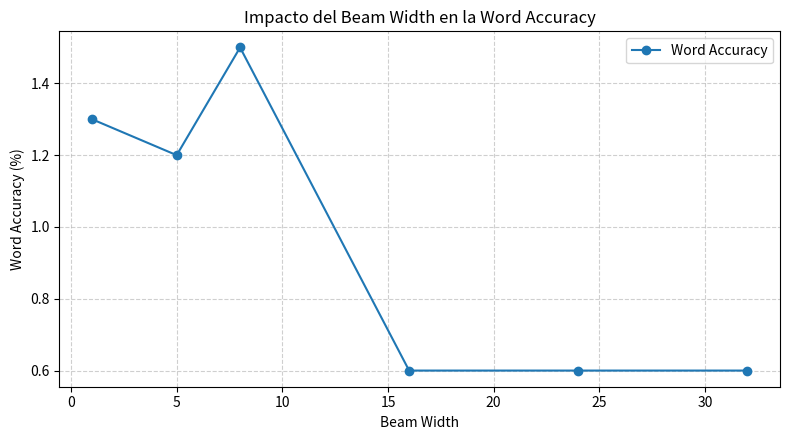

The matplotlib source for this figure:
import matplotlib.pyplot as plt

# Datos
beam_sizes = [1, 5, 8, 16, 24, 32]
word_acc = [1.3, 1.2, 1.5, 0.6, 0.6, 0.6]  # valores de tu tabla

# Crear figura
plt.figure(figsize=(8, 4.5))

# Graficar Word Accuracy
plt.plot(beam_sizes, word_acc, 'o-', color='tab:blue', label='Word Accuracy')

# Configuración del gráfico
plt.xlabel("Beam Width")
plt.ylabel("Word Accuracy (%)")
plt.title("Impacto del Beam Width en la Word Accuracy")
plt.legend()
plt.grid(True, linestyle='--', alpha=0.6)
plt.tight_layout()

# Guardar gráfico
plt.savefig("bm_acc4.png", dpi=300, bbox_inches='tight')

# Mostrar gráfico (opcional)
plt.show()
